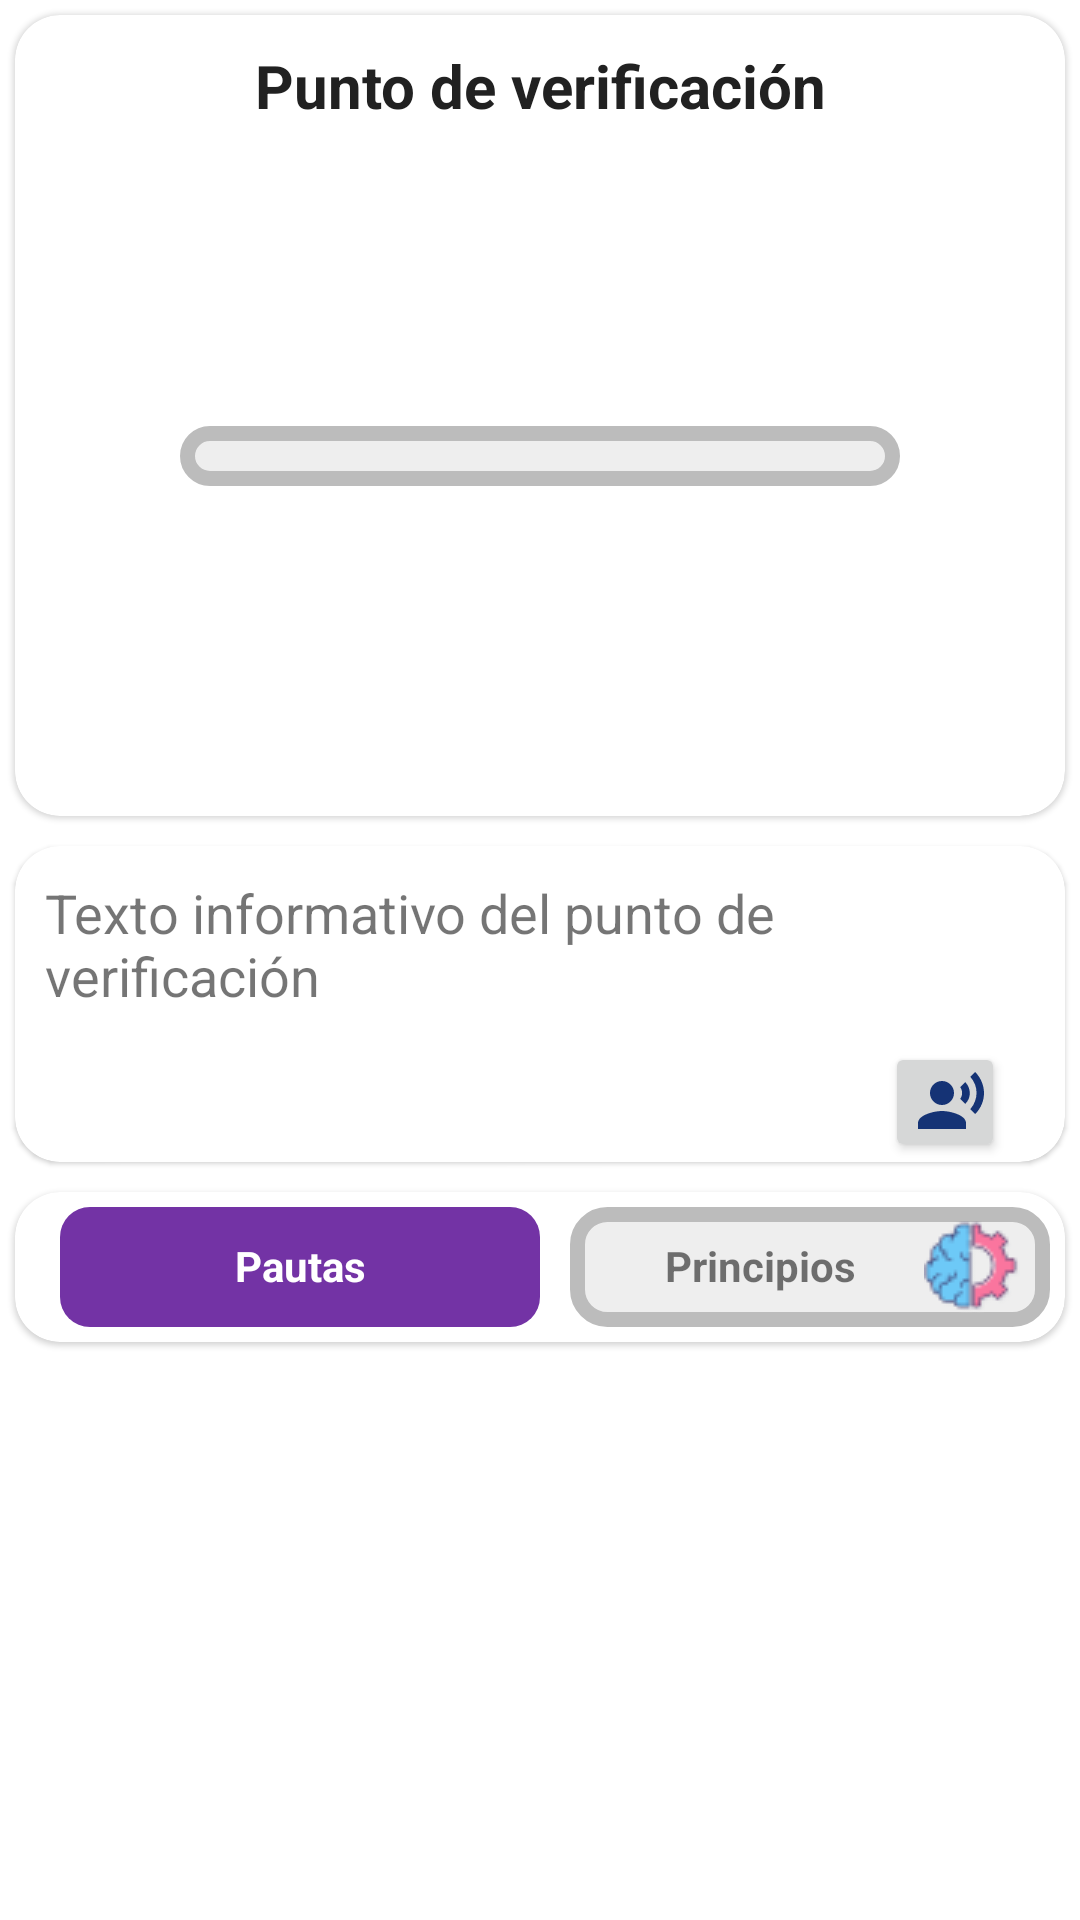

Produce the Android XML layout that renders to this screen, including the resource entries it uses.
<!-- AndroidManifest.xml: application theme Theme.Duacentes -->
<!-- res/layout/fragment_checkpoint_detail.xml -->
<?xml version="1.0" encoding="utf-8"?>
<FrameLayout xmlns:android="http://schemas.android.com/apk/res/android"
    xmlns:app="http://schemas.android.com/apk/res-auto"
    xmlns:tools="http://schemas.android.com/tools"
    android:layout_width="match_parent"
    android:layout_height="match_parent"
    tools:context=".fragments.learning.CheckpointDetailFragment">

    <ScrollView
        android:layout_width="match_parent"
        android:layout_height="wrap_content">

        <RelativeLayout
            android:layout_width="match_parent"
            android:layout_height="wrap_content">

            <LinearLayout
                android:id="@+id/layoutSectioncheckpointd1"
                android:layout_width="match_parent"
                android:layout_height="wrap_content">

                <com.google.android.material.card.MaterialCardView
                    android:layout_width="match_parent"
                    android:layout_height="wrap_content"
                    android:layout_margin="5dp"
                    android:elevation="8dp"
                    app:cardCornerRadius="15dp">

                    <RelativeLayout
                        android:layout_width="match_parent"
                        android:layout_height="wrap_content">

                        <LinearLayout
                            android:id="@+id/linearheadercheckpointdetail"
                            android:layout_width="match_parent"
                            android:layout_height="wrap_content"
                            android:orientation="vertical"
                            android:paddingStart="10dp"
                            android:paddingTop="10dp"
                            android:paddingEnd="10dp"
                            android:paddingBottom="10dp">

                            <TextView
                                android:id="@+id/tittlecheckpointdetail"
                                android:layout_width="match_parent"
                                android:layout_height="wrap_content"
                                android:text="Punto de verificación"
                                android:textAlignment="center"
                                android:textColor="@color/colorPrimaryText"
                                android:textSize="20sp"
                                android:textStyle="bold" />

                            <LinearLayout
                                android:id="@+id/linearyoutimageheadercheckpointcontainer"
                                android:layout_width="match_parent"
                                android:layout_height="220dp"
                                android:gravity="center">


                                <LinearLayout
                                    android:id="@+id/linearyoutimageheadercheckpoint"
                                    android:layout_width="240dp"
                                    android:layout_height="wrap_content"
                                    android:layout_below="@+id/linearheadercheckpointdetail"
                                    android:layout_marginStart="10dp"
                                    android:layout_marginTop="10dp"
                                    android:layout_marginEnd="10dp"
                                    android:layout_marginBottom="10dp"
                                    android:background="@drawable/cardlearning">


                                    <com.google.android.material.imageview.ShapeableImageView
                                        android:id="@+id/imgheadercheckpoint"
                                        android:layout_width="match_parent"
                                        android:layout_height="wrap_content"
                                        android:layout_centerInParent="true"
                                        android:adjustViewBounds="true"
                                        android:scaleType="fitCenter"
                                        app:shapeAppearanceOverlay="@style/roundimageview"
                                        app:srcCompat="@drawable/escudouteq" />


                                </LinearLayout>
                            </LinearLayout>
                        </LinearLayout>
                    </RelativeLayout>
                </com.google.android.material.card.MaterialCardView>
            </LinearLayout>

            <LinearLayout
                android:id="@+id/layoutSectioncheckpointd2"
                android:layout_width="match_parent"
                android:layout_height="wrap_content"
                android:layout_below="@+id/layoutSectioncheckpointd1"
                android:orientation="vertical">

                <com.google.android.material.card.MaterialCardView
                    android:layout_width="match_parent"
                    android:layout_height="wrap_content"
                    android:layout_margin="5dp"
                    android:elevation="8dp"
                    app:cardCornerRadius="15dp">

                    <RelativeLayout
                        android:layout_width="match_parent"
                        android:layout_height="wrap_content">

                        <LinearLayout
                            android:id="@+id/linearTitledescriptioncheckpointdetail"
                            android:layout_width="match_parent"
                            android:layout_height="wrap_content"
                            android:orientation="horizontal"
                            android:paddingStart="10dp"
                            android:paddingTop="10dp"
                            android:paddingEnd="10dp"
                            android:paddingBottom="10dp">

                            <TextView
                                android:id="@+id/descriptioncheckpointdetail"
                                android:layout_width="match_parent"
                                android:layout_height="wrap_content"
                                android:textAlignment="textStart"
                                android:text="Texto informativo del punto de verificación"
                                android:textSize="18sp" />
                        </LinearLayout>

                        <LinearLayout
                            android:layout_width="match_parent"
                            android:layout_height="match_parent"
                            android:layout_below="@+id/linearTitledescriptioncheckpointdetail"
                            android:layout_marginLeft="20dp"
                            android:layout_marginRight="20dp"
                            android:gravity="right">

                            <androidx.appcompat.widget.AppCompatButton
                                android:id="@+id/btnvoz"
                                android:layout_width="40dp"
                                android:layout_height="40dp"
                                android:drawableStart="@drawable/ic_baseline_voice"
                                android:drawablePadding="1dp"
                                android:padding="10dp"
                                android:textStyle="bold" />
                        </LinearLayout>

                    </RelativeLayout>
                </com.google.android.material.card.MaterialCardView>
            </LinearLayout>

            <LinearLayout
                android:id="@+id/layoutSectioncheckpointd3"
                android:layout_width="match_parent"
                android:layout_height="wrap_content"
                android:layout_below="@+id/layoutSectioncheckpointd2"
                android:orientation="vertical">

                <com.google.android.material.card.MaterialCardView
                    android:layout_width="match_parent"
                    android:layout_height="wrap_content"
                    android:layout_margin="5dp"
                    android:elevation="8dp"
                    app:cardCornerRadius="15dp">

                    <RelativeLayout
                        android:layout_width="match_parent"
                        android:layout_height="wrap_content">

                        <LinearLayout
                            android:layout_width="match_parent"
                            android:layout_height="wrap_content"
                            android:gravity="right"
                            android:orientation="horizontal">

                            <TextView
                                android:id="@+id/textvbuttonguidelinecheckdetail"
                                android:layout_width="160dp"
                                android:layout_height="40dp"
                                android:layout_margin="5dp"
                                android:background="@drawable/buttonlearningrepresentation"
                                android:padding="10dp"
                                android:text="Pautas"
                                android:textAlignment="center"
                                android:textColor="@color/white"
                                android:textStyle="bold" />

                            <TextView
                                android:id="@+id/textvbuttonprinciplecheckdetail"
                                android:layout_width="160dp"
                                android:layout_height="40dp"
                                android:layout_margin="5dp"
                                android:background="@drawable/buttonlearning"
                                android:drawableEnd="@drawable/learning_32"
                                android:drawablePadding="1dp"
                                android:padding="10dp"
                                android:text="Principios"
                                android:textAlignment="center"
                                android:textStyle="bold" />

                        </LinearLayout>

                    </RelativeLayout>
                </com.google.android.material.card.MaterialCardView>
            </LinearLayout>


        </RelativeLayout>
    </ScrollView>

</FrameLayout>
<!-- resources referenced by this layout -->
<resources>
  <color name="colorPrimaryText">#212121</color>
  <color name="white">#FFFFFFFF</color>
  <!-- drawable buttonlearning (drawable-v24) -->
  <?xml version="1.0" encoding="utf-8"?>
  <shape xmlns:android="http://schemas.android.com/apk/res/android">
      <solid
          android:color="#eeeeee"/>
  
      <corners
          android:radius="10dp" />
      <padding
          android:left="10dp"
          android:top="10dp"
          android:right="10dp"
          android:bottom="10dp" />
  
      <stroke
          android:width="5dp"
          android:color="#bcbcbc" />
  </shape>
  <!-- drawable buttonlearningrepresentation (drawable-v24) -->
  <?xml version="1.0" encoding="utf-8"?>
  <shape xmlns:android="http://schemas.android.com/apk/res/android">
      <solid
          android:color="@color/ColorPRepresentation"/>
  
      <corners
          android:radius="10dp" />
  
  </shape>
  <!-- drawable cardlearning (drawable) -->
  <?xml version="1.0" encoding="utf-8"?>
  <shape xmlns:android="http://schemas.android.com/apk/res/android">
      <solid
          android:color="#eeeeee"/>
  
      <corners
          android:radius="30dp" />
      <padding
          android:left="10dp"
          android:top="10dp"
          android:right="10dp"
          android:bottom="10dp" />
  
      <stroke
          android:width="5dp"
          android:color="#bcbcbc" />
  </shape>
  <!-- drawable ic_baseline_voice (drawable) -->
  <vector android:height="24dp" android:tint="#153375"
      android:viewportHeight="24" android:viewportWidth="24"
      android:width="24dp" xmlns:android="http://schemas.android.com/apk/res/android">
      <path android:fillColor="@android:color/white" android:pathData="M9,9m-4,0a4,4 0,1 1,8 0a4,4 0,1 1,-8 0"/>
      <path android:fillColor="@android:color/white" android:pathData="M9,15c-2.67,0 -8,1.34 -8,4v2h16v-2c0,-2.66 -5.33,-4 -8,-4zM16.76,5.36l-1.68,1.69c0.84,1.18 0.84,2.71 0,3.89l1.68,1.69c2.02,-2.02 2.02,-5.07 0,-7.27zM20.07,2l-1.63,1.63c2.77,3.02 2.77,7.56 0,10.74L20.07,16c3.9,-3.89 3.91,-9.95 0,-14z"/>
  </vector>
  <!-- drawable learning_32: png bitmap (drawable-v24, 2029 bytes) -->
  <style name="roundimageview" parent="">
          <item name="cornerFamily">rounded</item>
          <item name="cornerSize">20dp</item>
          <item name="color">@color/white</item>
      </style>
  <style name="Theme.Duacentes" parent="Theme.MaterialComponents.Light.NoActionBar">
          
          <item name="colorPrimary">@color/colorPrimary</item>
          <item name="colorPrimaryVariant">@color/white</item>
          <item name="colorOnPrimary">@color/white</item>
          
          <item name="colorSecondary">@color/teal_200</item>
          <item name="colorSecondaryVariant">@color/teal_700</item>
          <item name="colorOnSecondary">@color/black</item>
  
          
          <item name="android:statusBarColor" tools:targetApi="l">@color/colorPrimary</item>
          
          <item name="android:windowActionBarOverlay">true</item>
          <item name="android:windowContentOverlay">@null</item>
          <item name="android:textColorPrimary">@android:color/white</item>
          
  
  
      </style>
  <color name="ColorPRepresentation">#7333A5 </color>
  <color name="colorPrimary">#01579B</color>
  <color name="teal_200">#FF03DAC5</color>
  <color name="teal_700">#FF018786</color>
  <color name="black">#FF000000</color>
</resources>
